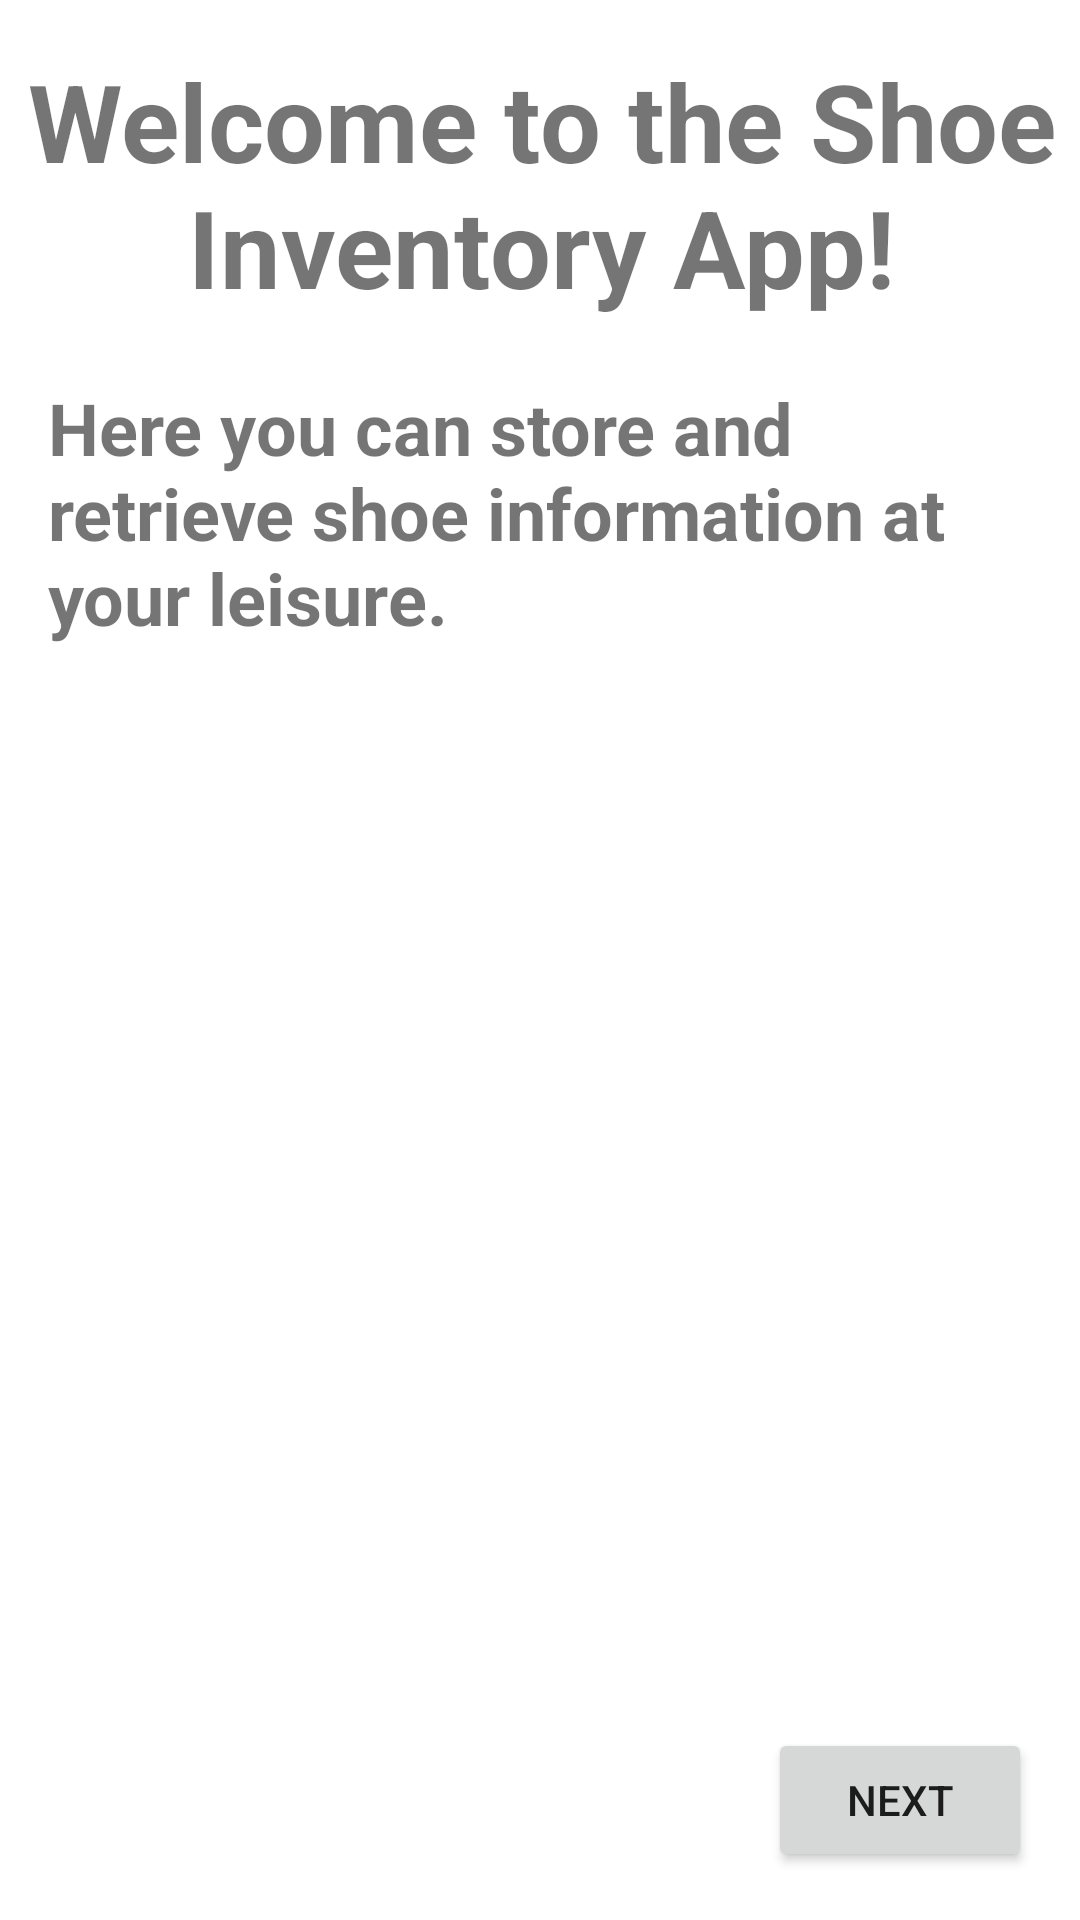

Produce the Android XML layout that renders to this screen, including the resource entries it uses.
<!-- AndroidManifest.xml: application theme Theme.ShoeStore -->
<!-- res/layout/welcome_fragment.xml -->
<?xml version="1.0" encoding="utf-8"?>
<layout xmlns:android="http://schemas.android.com/apk/res/android"
    xmlns:app="http://schemas.android.com/apk/res-auto"
    xmlns:tools="http://schemas.android.com/tools">
    <data>
        <variable
            name="welcomeViewModel"
            type="com.example.shoestore.screens.welcome.WelcomeFragment" />
    </data>

    

<androidx.constraintlayout.widget.ConstraintLayout
    android:id="@+id/welcome_constraint_layout"
    android:layout_width="match_parent"
    android:layout_height="match_parent"
    tools:context=".screens.welcome.WelcomeFragment">
    
    <TextView
        android:id="@+id/welcome_header"
        android:layout_width="wrap_content"
        android:layout_height="wrap_content"
        android:layout_marginStart="16dp"
        android:layout_marginTop="16dp"
        android:layout_marginEnd="16dp"
        android:layout_marginBottom="16dp"
        android:text="@string/welcome_header"
        android:textAlignment="center"
        android:textSize="36sp"
        android:textStyle="bold"
        app:layout_constraintBottom_toBottomOf="parent"
        app:layout_constraintEnd_toEndOf="parent"
        app:layout_constraintHorizontal_bias="0.497"
        app:layout_constraintStart_toStartOf="parent"
        app:layout_constraintTop_toTopOf="parent"
        app:layout_constraintVertical_bias="0.0" />

    <TextView
        android:id="@+id/welcome_body"
        android:layout_width="0dp"
        android:layout_height="wrap_content"
        android:layout_marginStart="16dp"
        android:layout_marginTop="20dp"
        android:layout_marginEnd="16dp"
        android:text="@string/welcome_body"
        android:textSize="24sp"
        android:textStyle="bold"
        app:layout_constraintBottom_toTopOf="@+id/next_button"
        app:layout_constraintEnd_toEndOf="parent"
        app:layout_constraintHorizontal_bias="0.0"
        app:layout_constraintStart_toStartOf="parent"
        app:layout_constraintTop_toBottomOf="@+id/welcome_header"
        app:layout_constraintVertical_bias="0.0" />

    <Button
        android:id="@+id/next_button"
        android:layout_width="wrap_content"
        android:layout_height="wrap_content"
        android:layout_marginEnd="16dp"
        android:layout_marginBottom="16dp"
        android:text="@string/next_button"
        app:layout_constraintBottom_toBottomOf="parent"
        app:layout_constraintEnd_toEndOf="parent" />
</androidx.constraintlayout.widget.ConstraintLayout>
</layout>
<!-- resources referenced by this layout -->
<resources>
  <string name="next_button">Next</string>
  <string name="welcome_body">Here you can store and retrieve shoe information at your leisure.</string>
  <string name="welcome_header">Welcome to the Shoe Inventory App!</string>
  <style name="Theme.ShoeStore" parent="Theme.MaterialComponents.DayNight.DarkActionBar">
          
          <item name="colorPrimary">@color/purple_500</item>
          <item name="colorPrimaryVariant">@color/purple_700</item>
          <item name="colorOnPrimary">@color/white</item>
          
          <item name="colorSecondary">@color/teal_200</item>
          <item name="colorSecondaryVariant">@color/teal_700</item>
          <item name="colorOnSecondary">@color/black</item>
          
          <item name="android:statusBarColor" tools:targetApi="l">?attr/colorPrimaryVariant</item>
          
      </style>
  <!-- not gathered from this repository: default colours our renderer supplied (Android Studio template values) -->
  <color name="purple_500">#FF6200EE</color>
  <color name="purple_700">#FF3700B3</color>
  <color name="teal_200">#FF03DAC5</color>
  <color name="teal_700">#FF018786</color>
  <color name="black">#FF000000</color>
  <color name="white">#FFFFFFFF</color>
</resources>
